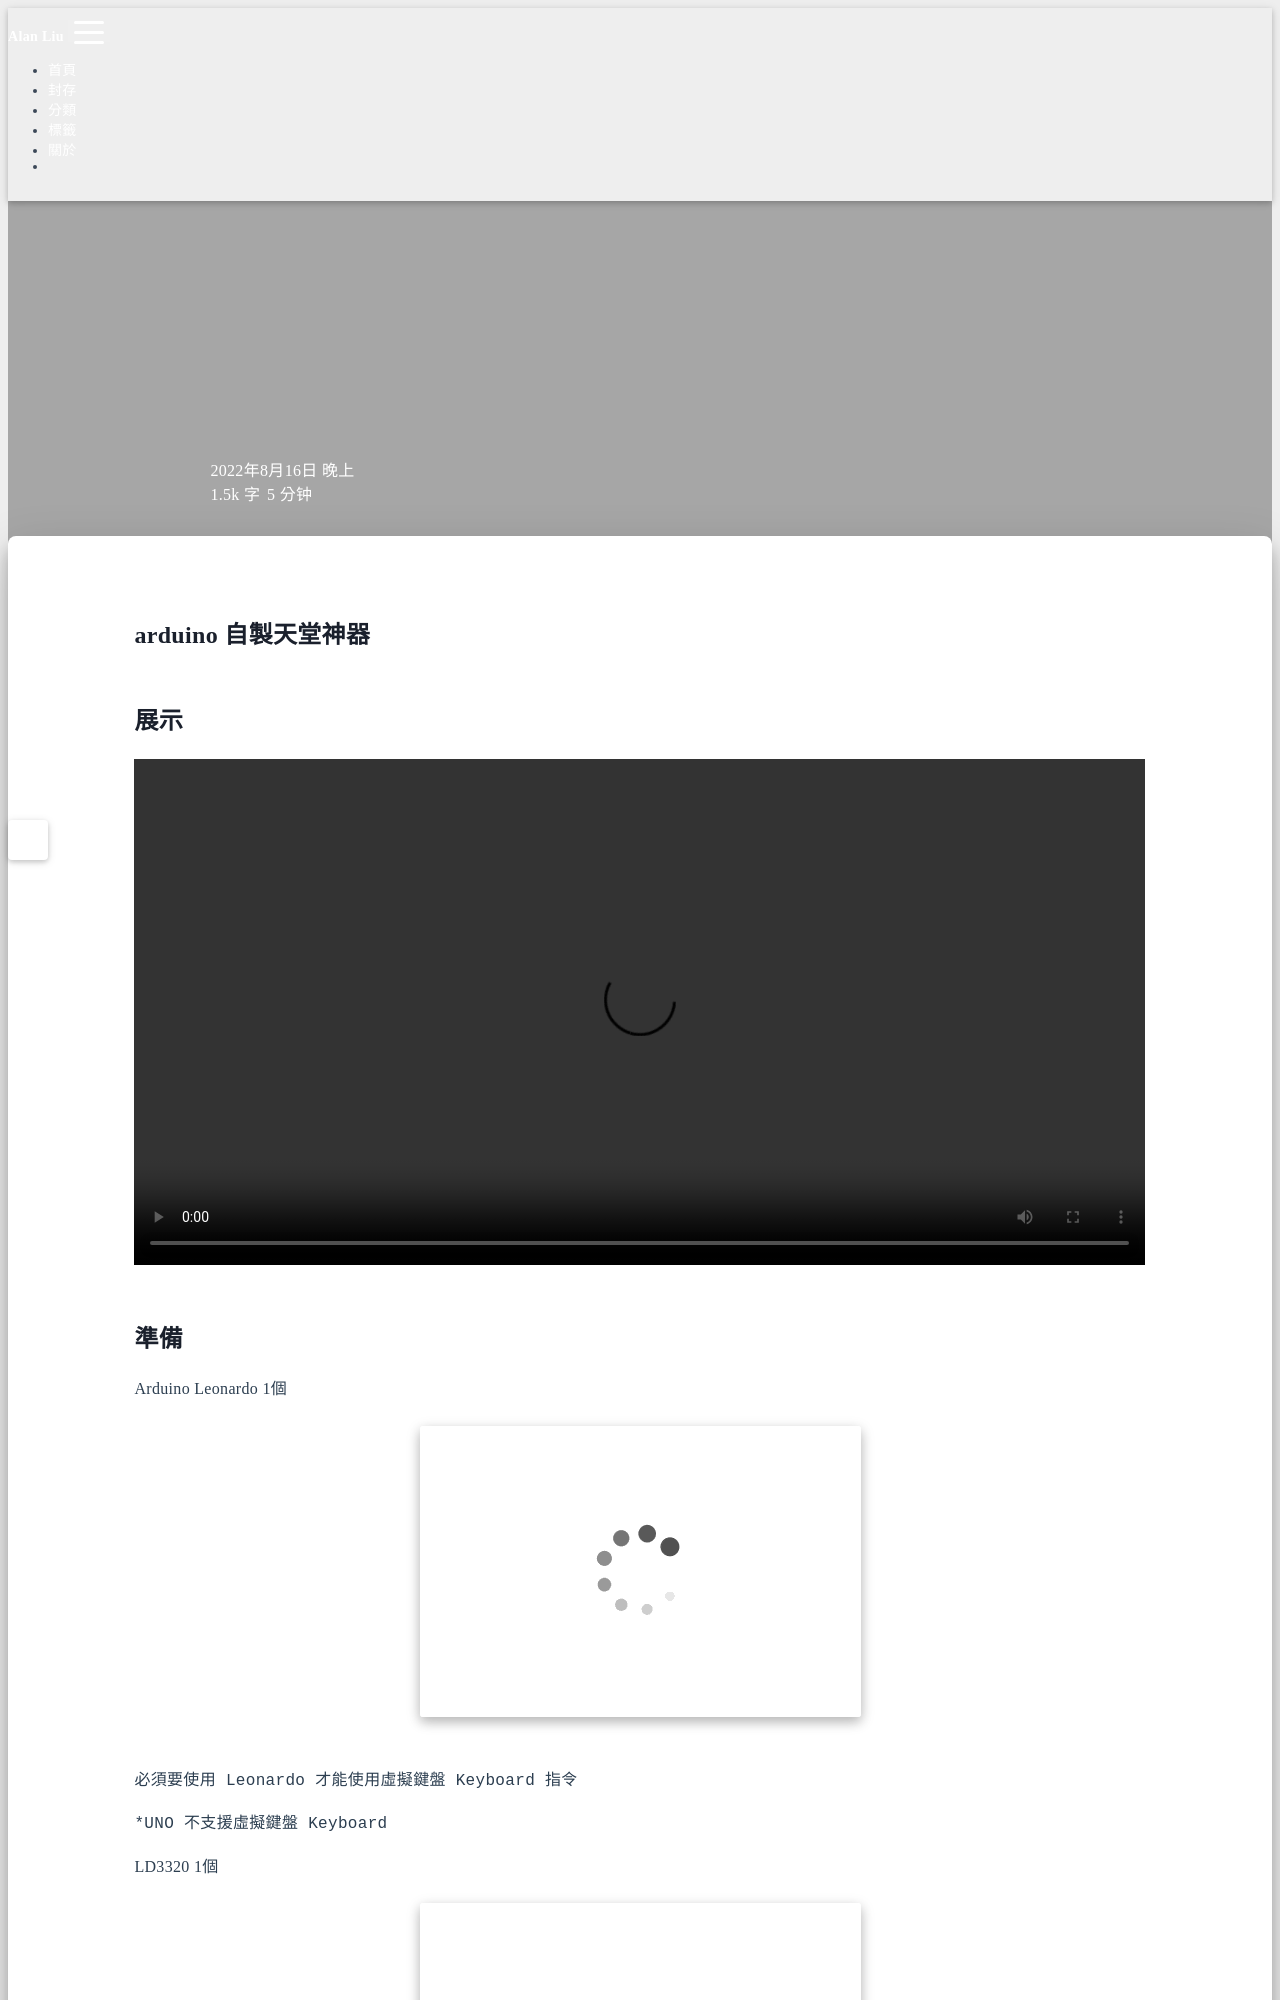

repository: Hi-Alan-Liu/blog · page: arduino-lineagew/index.html · generator: jekyll

title: Arduino 自製天堂神器
author: Alan Liu
tags:
  - Arduino
  - Leonardo
  - LD3320
categories:
  - Arduino
date: 2022-08-16 18:15:00
---
# arduino 自製天堂神器

## 展示

<video src='d03dcb66e495.mp4' type='video/mp4' controls='controls' preload="auto" width='100%' height='100%'></video>

## 準備

Arduino Leonardo 1個

![Arduino Leonardo](1660930089422.jpg)
`必須要使用 Leonardo 才能使用虛擬鍵盤 Keyboard 指令`

`*UNO 不支援虛擬鍵盤 Keyboard`

LD3320 1個

![LD3320](1660930089430.jpg)

杜邦線 多條



## 開始
### 第一步、連接元件
依照圖示使用杜邦線將孔未連接

![杜邦線連接示意圖](1655197062093.png)

LD3320 連接方式 
3.3V  --  VCC

GND  --  GND

*MISO  --  MISO

*MOSI  --  MOSI

*SCK  -- SCK

NSS  --  D4

RST  --  D9

WR -- GND

IRQ -- D2

記號 * 的部分需要插置 ICSP 位置

![ICSP 對應圖](1655197062666.png)
